4-way image classification set "dataset" from GitHub (mohamedalimuse32-spec/GRADUATION_PROJECT1); label vocabulary: glioma, meningioma, no tumor, pituitary tumor.

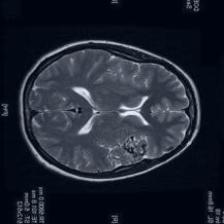
Label: no tumor

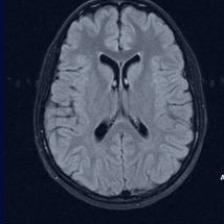
Label: no tumor

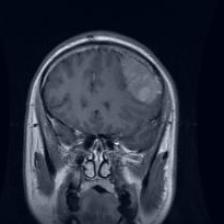
Label: meningioma

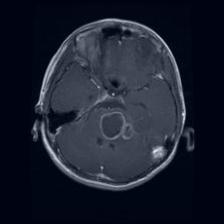
Label: glioma

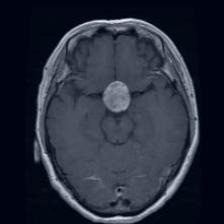
Label: pituitary tumor

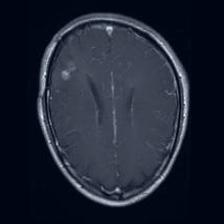
Label: glioma
